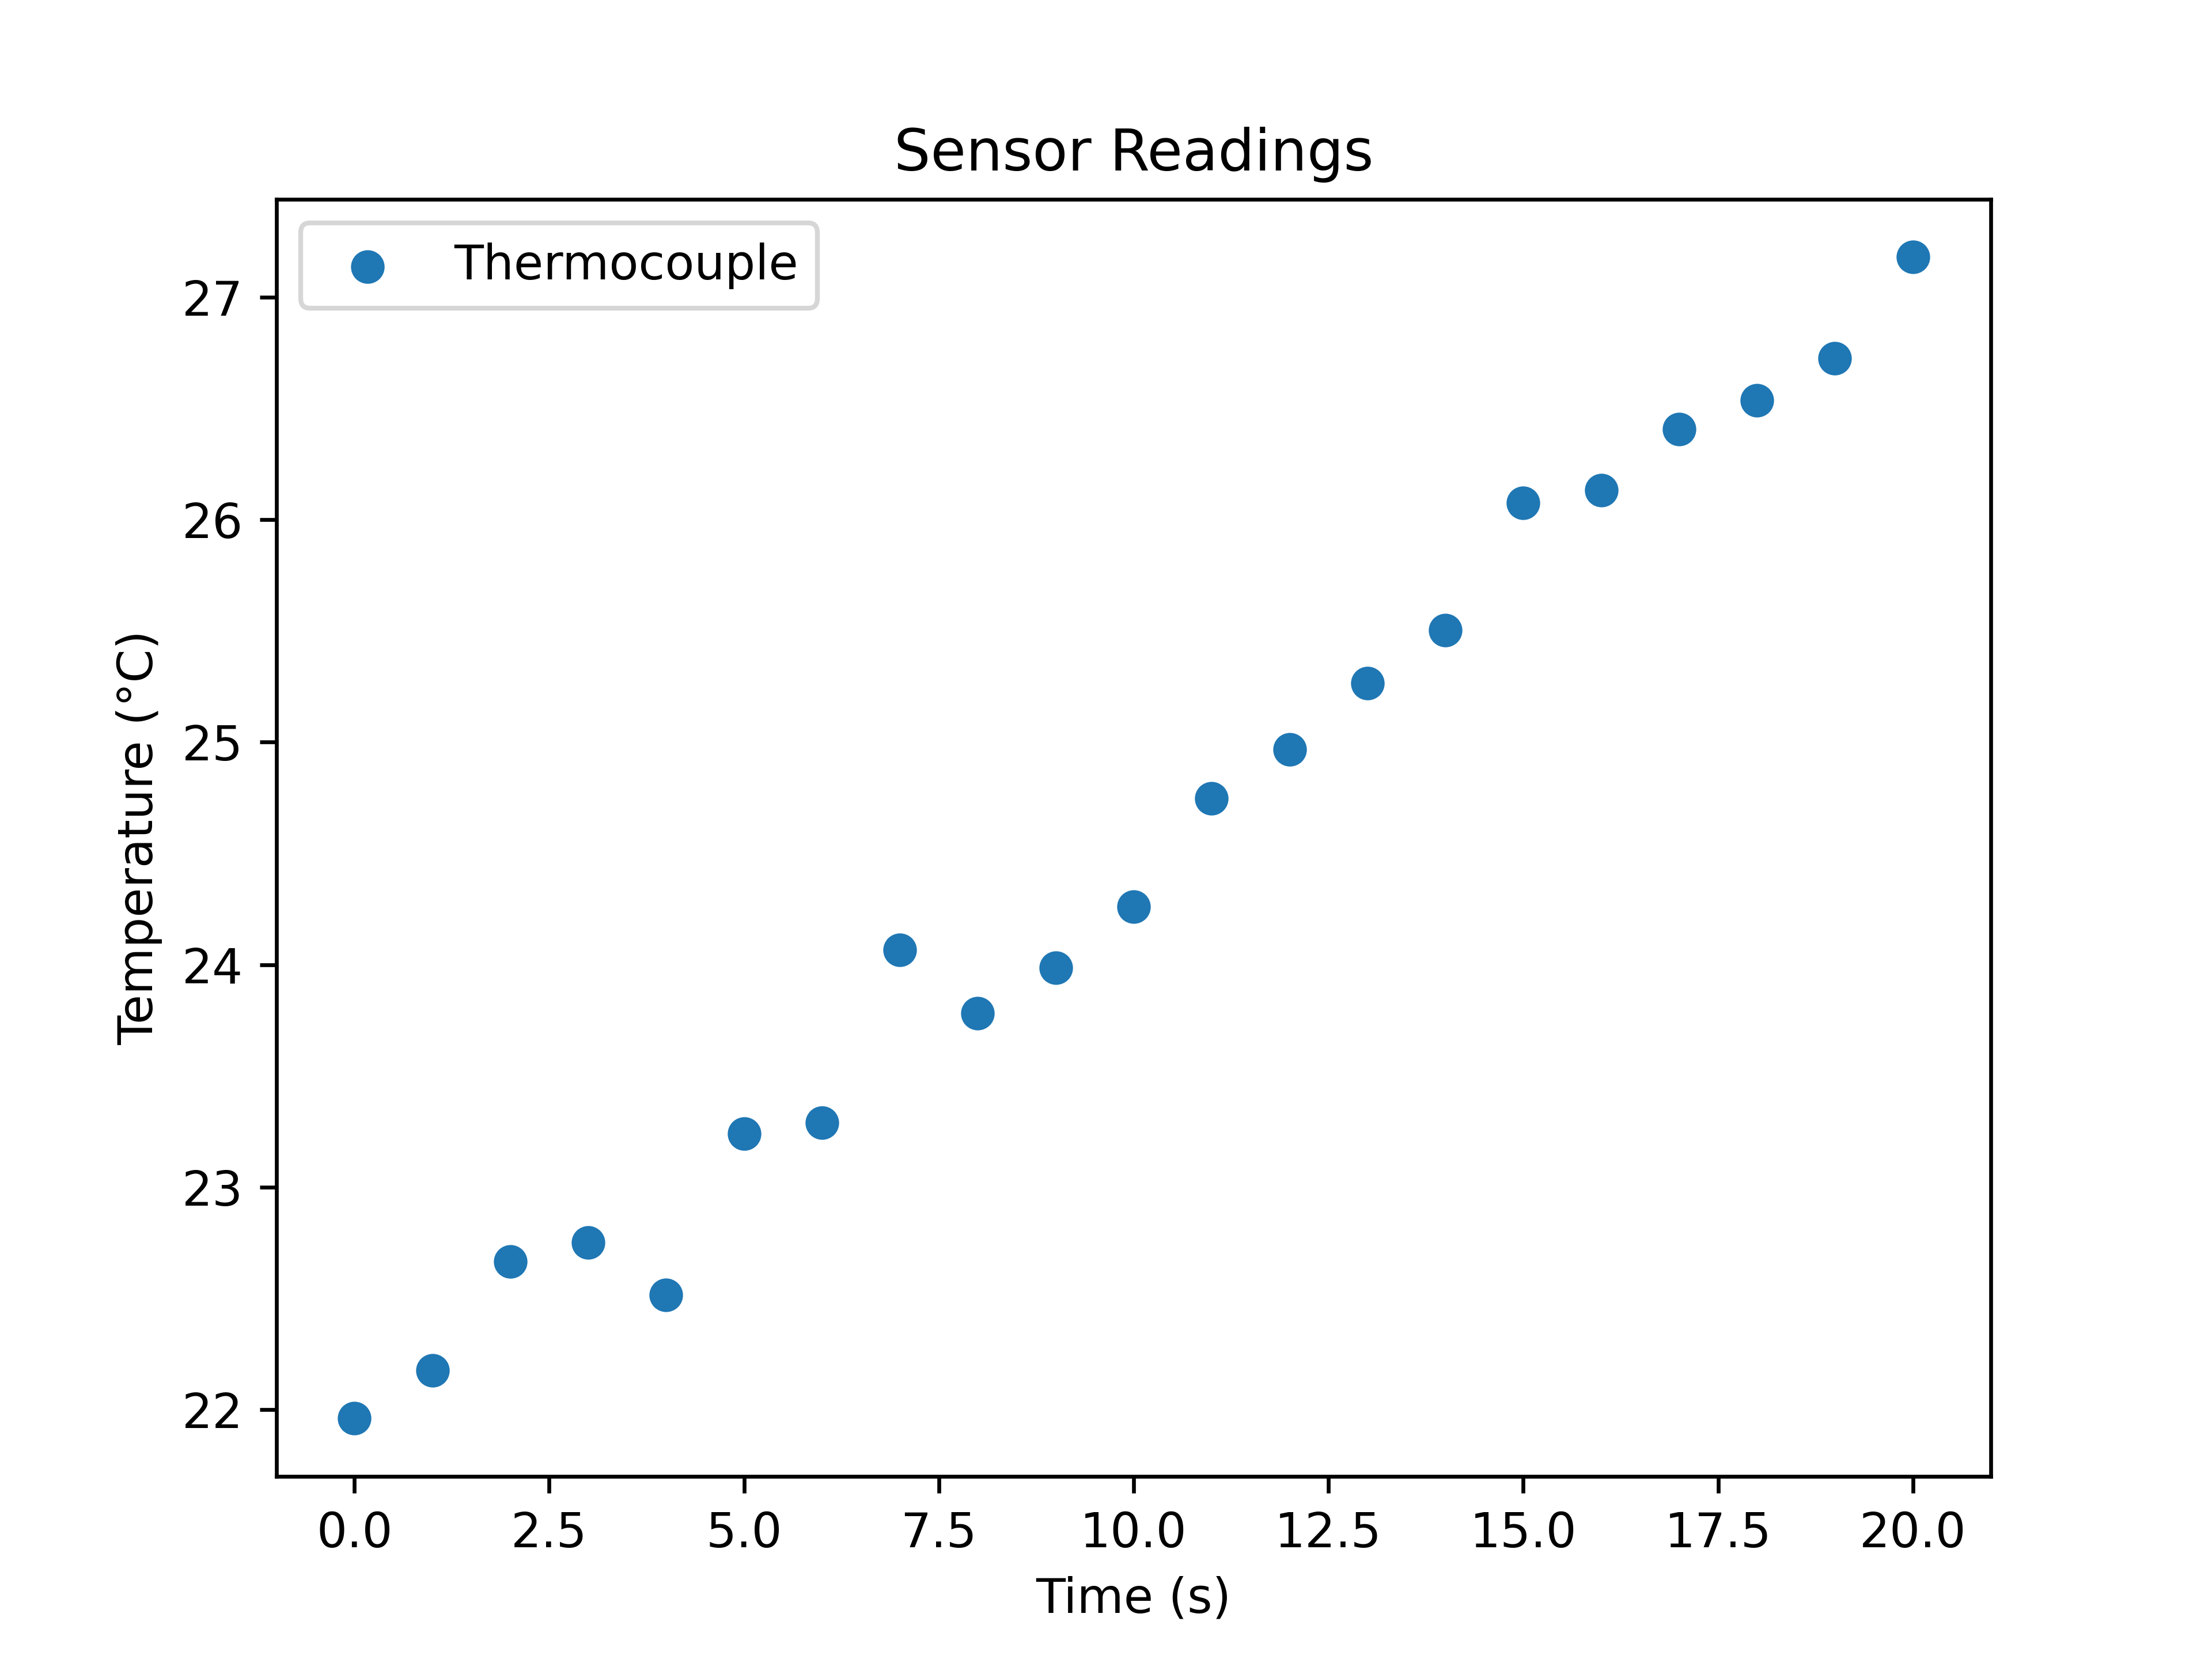

Write Python code to recreate this figure.
"""Created on Mar 08 03:04:33 2026"""

import matplotlib.pyplot as plt

from plotez import plot_two_column_file

plot_two_column_file(
    "sensor_data.csv",
    delimiter=",",
    skip_header=True,
    x_label="Time (s)",
    y_label="Temperature (°C)",
    plot_title="Sensor Readings",
    data_label="Thermocouple",
    is_scatter=True,
)

# plt.show()
plt.savefig("RTD_E11_from_files.png", dpi=300)
plt.close()
